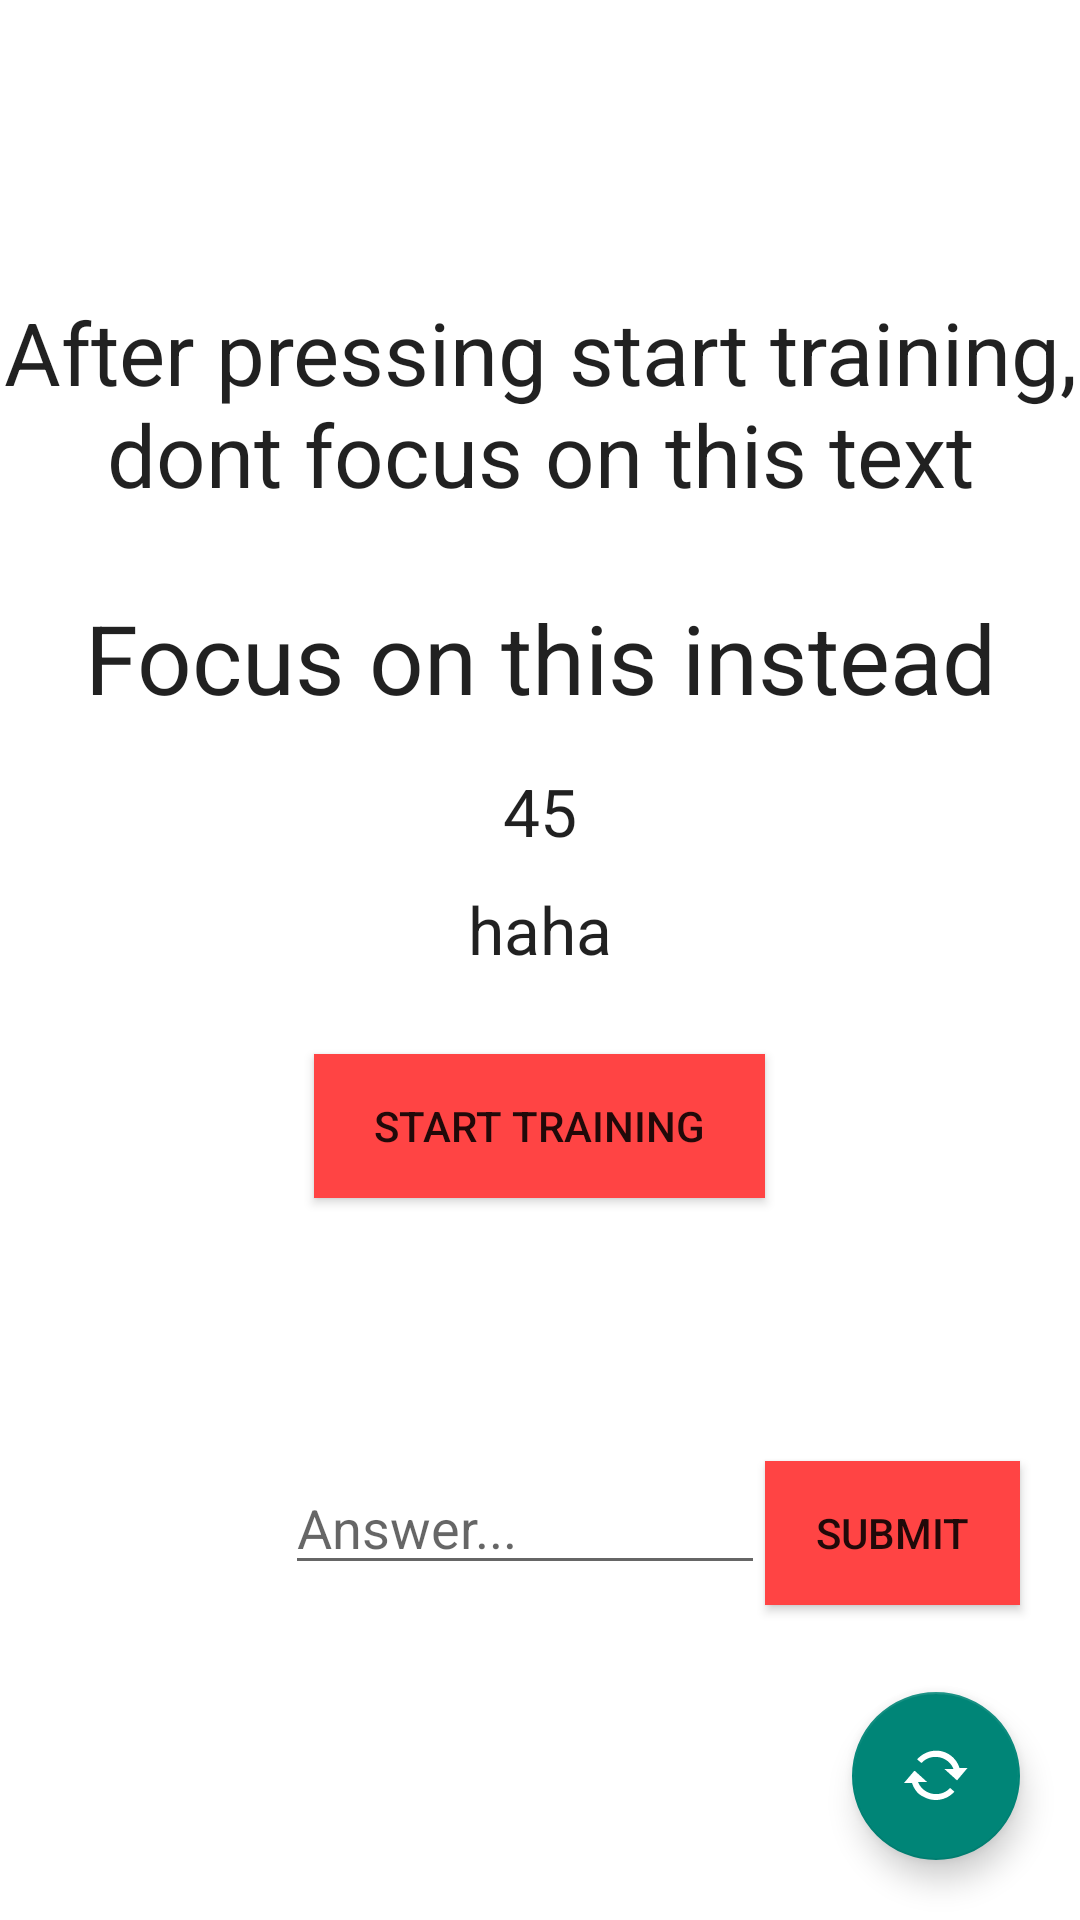

Write the Android layout XML for this screen, with the resource values it uses.
<!-- AndroidManifest.xml: application theme Theme.AppCompat.Light.NoActionBar -->
<!-- res/layout/activity_training.xml -->
<?xml version="1.0" encoding="utf-8"?>
<RelativeLayout xmlns:android="http://schemas.android.com/apk/res/android"

    android:orientation="vertical" android:layout_width="match_parent"
    android:layout_height="match_parent"
    android:background="@android:color/background_light" >


    <TextView
        android:layout_width="wrap_content"
        android:layout_height="wrap_content"
        android:id="@+id/dynamic_text_view"
        android:layout_centerInParent="true"
        android:textAppearance="?android:attr/textAppearanceLarge"
        android:text="@string/short_brief_en"
        android:textSize="29sp"
        android:layout_marginTop="98dp"
        android:gravity="center_horizontal"
        android:layout_alignParentTop="true"
        android:layout_centerHorizontal="true" />


    <TextView
        android:layout_width="wrap_content"
        android:layout_height="wrap_content"
        android:textAppearance="?android:attr/textAppearanceLarge"
        android:textSize="32sp"
        android:text="@string/second_short_brief_en"
        android:id="@+id/second_text_view"
        android:layout_marginTop="27dp"
        android:gravity="center_horizontal"
        android:layout_below="@+id/dynamic_text_view"
        android:layout_centerHorizontal="true" />


    <Button
        style="@style/Base.Widget.AppCompat.Button"
        android:layout_width="wrap_content"
        android:layout_height="wrap_content"
        android:text="@string/start_training_button_en"
        android:id="@+id/training_btn"
        android:layout_marginTop="27dp"
        android:onClick="startCounting"
        android:background="@android:color/holo_red_light"
        android:paddingRight="20dp"
        android:paddingLeft="20dp"
        android:layout_below="@+id/points_view_wrong"
        android:layout_centerInParent="true" />



    <EditText
        android:layout_width="160dp"
        android:layout_height="wrap_content"
        android:id="@+id/edit_text_field"
        android:hint="@string/editText_hint_en"
        android:inputType="number"
        android:layout_alignTop="@+id/submit_btn"
        android:layout_toLeftOf="@+id/submit_btn"
         />

    <Button
        style="@style/Base.Widget.AppCompat.Button"
        android:layout_width="wrap_content"
        android:layout_height="wrap_content"
        android:id="@+id/submit_btn"
        android:text="@string/submit_button_eng"
        android:onClick="checkEditText"
        android:background="@android:color/holo_red_light"
        android:layout_above="@+id/fab"
        android:layout_toRightOf="@+id/training_btn"
        android:layout_marginBottom="29dp"
        android:layout_alignRight="@+id/fab"
        android:layout_alignEnd="@+id/fab" />



    <TextView
        android:layout_width="wrap_content"
        android:layout_height="wrap_content"
        android:textAppearance="?android:attr/textAppearanceLarge"
        android:text="45"
        android:id="@+id/points_view_correct"
        android:layout_below="@+id/second_text_view"
        android:layout_marginTop="15dp"
        android:layout_marginBottom="10dp"
        android:layout_centerHorizontal="true" />

    <TextView
        android:layout_width="wrap_content"
        android:layout_height="wrap_content"
        android:textAppearance="?android:attr/textAppearanceLarge"
        android:text="haha"
        android:layout_below="@id/points_view_correct"
        android:id="@+id/points_view_wrong"
        android:layout_centerVertical="true"
        android:layout_centerHorizontal="true" />

    <android.support.design.widget.FloatingActionButton
        android:id="@+id/fab"
        android:layout_width="wrap_content"
        android:layout_height="wrap_content"
        android:layout_gravity="bottom|right"
        android:src="@android:drawable/stat_notify_sync_noanim"
        android:onClick="reloadPage"
        android:layout_alignParentBottom="true"
        android:layout_alignParentRight="true"
        android:layout_alignParentEnd="true"
        android:layout_marginBottom="20dp"
        android:layout_marginRight="20dp"
        android:background="@android:color/holo_red_light"
        />





</RelativeLayout>
<!-- resources referenced by this layout -->
<resources>
  <string name="editText_hint_en">Answer...</string>
  <string name="second_short_brief_en">Focus on this instead</string>
  <string name="short_brief_en">After pressing "start training", dont focus on this text</string>
  <string name="start_training_button_en">START TRAINING</string>
  <string name="submit_button_eng">SUBMIT</string>
</resources>
